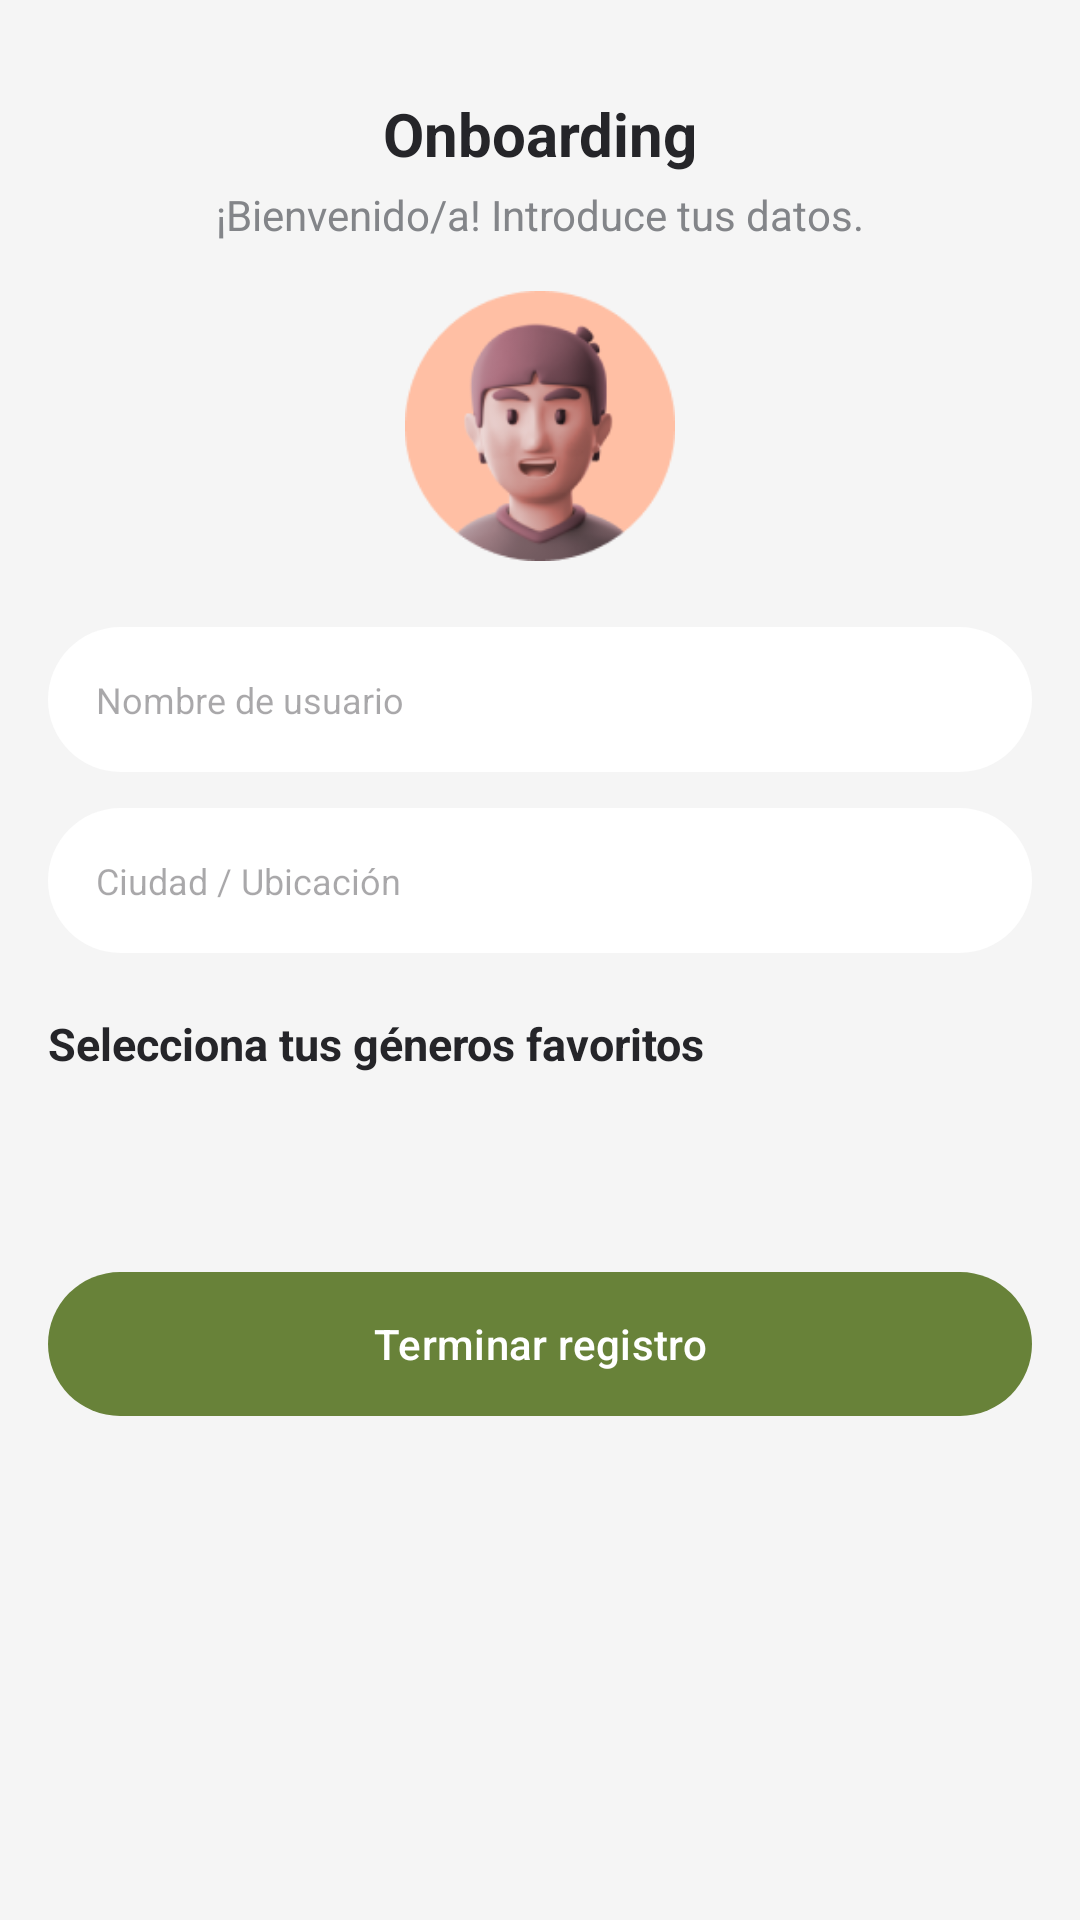

Layout XML and referenced resources for this Android screen:
<!-- AndroidManifest.xml: application theme Theme.Material3.Light.NoActionBar -->
<!-- res/layout/activity_onboarding.xml -->
<?xml version="1.0" encoding="utf-8"?>
<ScrollView
    xmlns:android="http://schemas.android.com/apk/res/android"
    xmlns:app="http://schemas.android.com/apk/res-auto"
    xmlns:tools="http://schemas.android.com/tools"
    android:layout_width="match_parent"
    android:layout_height="match_parent"
    android:fillViewport="true"
    tools:context=".auth.OnboardingActivity"
    android:background="@color/white2">

    <androidx.constraintlayout.widget.ConstraintLayout
    xmlns:android="http://schemas.android.com/apk/res/android"
    xmlns:app="http://schemas.android.com/apk/res-auto"
    xmlns:tools="http://schemas.android.com/tools"
    android:layout_width="match_parent"
    android:layout_height="match_parent"
    android:padding="16dp"
    tools:context=".auth.OnboardingActivity">

        
        <TextView
            android:id="@+id/logInText"
            android:layout_width="wrap_content"
            android:layout_height="wrap_content"
            android:text="Onboarding"
            android:textColor="#252529"
            android:layout_marginTop="15dp"
            android:textSize="20sp"
            android:textStyle="bold"
            app:layout_constraintTop_toTopOf="parent"
            app:layout_constraintStart_toStartOf="parent"
            app:layout_constraintEnd_toEndOf="parent" />

        
        <TextView
            android:id="@+id/welcomeText"
            android:layout_width="wrap_content"
            android:layout_height="wrap_content"
            android:text="¡Bienvenido/a! Introduce tus datos."
            android:textColor="#838589"
            android:textSize="14sp"
            android:layout_marginTop="4dp"
            app:layout_constraintTop_toBottomOf="@id/logInText"
            app:layout_constraintStart_toStartOf="parent"
            app:layout_constraintEnd_toEndOf="parent" />

        
        <ImageView
            android:id="@+id/profileImage"
            android:layout_width="90dp"
            android:layout_height="90dp"
            android:background="@drawable/ic_user_avatar"
            android:scaleType="centerCrop"
            android:layout_marginTop="16dp"
            app:layout_constraintTop_toBottomOf="@id/welcomeText"
            app:layout_constraintStart_toStartOf="parent"
            app:layout_constraintEnd_toEndOf="parent" />


        <EditText
            android:id="@+id/usernameInput"
            android:layout_width="0dp"
            android:layout_height="wrap_content"
            android:hint="Nombre de usuario"
            android:inputType="text"
            android:padding="16dp"
            android:textSize="12sp"
            android:background="@drawable/edit_text_bg"
            app:layout_constraintTop_toBottomOf="@id/profileImage"
            app:layout_constraintStart_toStartOf="parent"
            app:layout_constraintEnd_toEndOf="parent"
            android:layout_marginTop="22dp" />


        <EditText
            android:id="@+id/locationInput"
            android:layout_width="0dp"
            android:layout_height="wrap_content"
            android:hint="Ciudad / Ubicación"
            android:focusable="false"
            android:clickable="true"
            android:padding="16dp"
            android:textSize="12sp"
            android:background="@drawable/edit_text_bg"
            app:layout_constraintTop_toBottomOf="@id/usernameInput"
            app:layout_constraintStart_toStartOf="parent"
            app:layout_constraintEnd_toEndOf="parent"
            android:layout_marginTop="12dp" />

        
        <TextView
            android:id="@+id/generosText"
            android:layout_width="wrap_content"
            android:layout_height="wrap_content"
            android:text="Selecciona tus géneros favoritos"
            android:textColor="#252529"
            android:textSize="15sp"
            android:textStyle="bold"
            app:layout_constraintTop_toBottomOf="@id/locationInput"
            app:layout_constraintStart_toStartOf="parent"
            android:layout_marginTop="20dp" />

        
        <com.google.android.material.chip.ChipGroup
            android:id="@+id/genreChipGroup"
            android:layout_width="0dp"
            android:layout_height="wrap_content"
            app:layout_constraintTop_toBottomOf="@id/generosText"
            app:layout_constraintStart_toStartOf="parent"
            app:layout_constraintEnd_toEndOf="parent"
            app:singleSelection="false"
            app:selectionRequired="false"
            app:chipSpacing="4dp"
            android:layout_marginTop="6dp"
            android:orientation="horizontal" />

        
        <Button
            android:id="@+id/saveButton"
            style="@style/CustomButtonGreen"
            android:layout_width="0dp"
            android:layout_height="wrap_content"
            android:layout_marginTop="60dp"
            android:padding="12dp"
            android:text="Terminar registro"
            android:textColor="#FFFFFF"
            android:textSize="14sp"
            app:layout_constraintEnd_toEndOf="parent"
            app:layout_constraintHorizontal_bias="0.0"
            app:layout_constraintStart_toStartOf="parent"
            app:layout_constraintTop_toBottomOf="@id/genreChipGroup" />

    </androidx.constraintlayout.widget.ConstraintLayout>
</ScrollView>
<!-- resources referenced by this layout -->
<resources>
  <color name="white2">#F5F5F5</color>
  <!-- drawable edit_text_bg (drawable) -->
  <?xml version="1.0" encoding="utf-8"?>
  <shape xmlns:android="http://schemas.android.com/apk/res/android">
      
      <solid android:color="#FFFFFF"/>
      <corners android:radius="25dp"/>
  </shape>
  <!-- drawable ic_user_avatar: png bitmap (drawable, 16539 bytes) -->
  <style name="CustomButtonGreen" parent="Widget.Material3.Button">
          <item name="android:background">@drawable/rounded_button</item>
          <item name="backgroundTint">@null</item> 
          <item name="android:textColor">@color/white</item>
      </style>
  <!-- drawable rounded_button (drawable) -->
  <?xml version="1.0" encoding="utf-8"?>
  <shape xmlns:android="http://schemas.android.com/apk/res/android"
      android:shape="rectangle">
      <corners android:radius="25dp" />
      <solid android:color="#688239" />
  </shape>
  <color name="white">#FFFFFFFF</color>
</resources>
